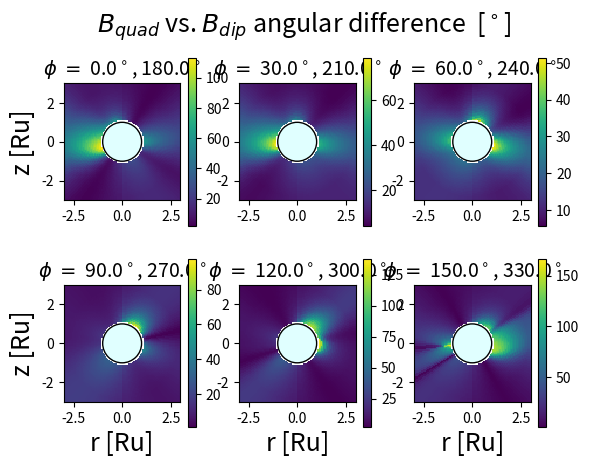
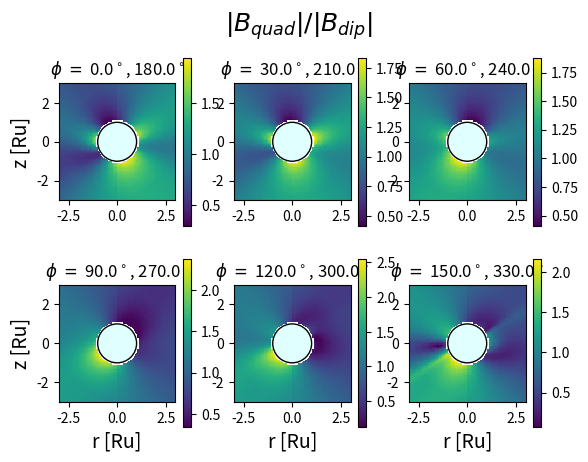

Write Python code to recreate these figures, in order.
import numpy as np
import matplotlib.pyplot as plt
import time

t0 = time.time()
plt.close("all")
#plt.style.use(["science", "no-latex"])

def nearest(coords, dat):
    """ Function to match a coordinate to the closest coordinate in a dataset.
    
    Input:
        coords (tuple): Coordinate (x, y) to match.
        dat (arr): 2xN array with a list of coordinate points.
    
    Output:
        ind (int): Index of the row in dat which is the closest to coords.
    """
    x, y = coords
    X = dat[:, 0]/Ru
    Y = dat[:, 1]/Ru
    ind = np.abs(np.sqrt((X-x)**2+(Y-y)**2)).argmin()
    return ind


def rotmat(axis, ang):
    """ Function to generate a rotation matrix about the three principal axis
    """
    if axis == "x":
        return np.array([[1, 0, 0], [0, np.cos(ang), -np.sin(ang)], [0, np.sin(ang), np.cos(ang)]])
    if axis == "y":
        return np.array([[np.cos(ang), 0, np.sin(ang)], [0, 1, 0], [-np.sin(ang), 0, np.cos(ang)]])
    if axis == "z":
        return np.array([[np.cos(ang), -np.sin(ang), 0], [np.sin(ang), np.cos(ang), 0], [0, 0, 1]])
    

def norm(vec, axis=1):
    return np.linalg.norm(vec, axis=axis)


def legendre(n, m, theta):
    """ Function to return the Legendre polynomial of degree n and order m, 
    given the angle theta. This is used to model the magnetic field based on
    Connery (1993).
    """
    P = np.zeros([3, 3])
    P[1, 0] = np.cos(theta)
    P[1, 1] = np.sin(theta)
    P[2, 0] = (3/2)*(np.cos(theta)**2-1/3)
    P[2, 1] = np.sqrt(3)*np.cos(theta)*np.sin(theta)
    P[2, 2] = (np.sqrt(3)/2)*np.sin(theta)**2
    return P[n, m]


def D_legendre(n, m, theta):
    """ Function to return the derivative of the Legendre polynomials of 
    degree n and order m, given the angle theta. This is used to model the 
    magnetic field based on Connery (1993).
    """
    dP = np.zeros([3, 3])
    dP[1, 0] = -np.sin(theta)
    dP[1, 1] = np.cos(theta)
    dP[2, 0] = -3*np.cos(theta)*np.sin(theta)
    dP[2, 1] = np.sqrt(3)*2*np.cos(theta)
    dP[2, 2] = np.sqrt(3)*np.cos(theta)*np.sin(theta)
    return dP[n, m]


def Bquad(R, a, dipole=False):
    """ Function to return the Uranian magnetic field vector in Cartesian 
    coordinates, based on the model in Connery (1993). This function requires
    the Legendre polynomials to be defined, as well as matrices g and h of 
    the internal Schmidt coefficients from the AH5 model of Herbert (2009).
    
    Input:
        R (arr): Position vector [x, y, z] of the point where the field is 
                 calculated.
        a (float): The equatorial radius of Uranus in metres.
        dipole (bool): Calculate only the dipole component of the field or not.
                       Default: False, which will calculate full quadrupole +
                       dipole field.
    
    Output:
        [Bx, By, Bz] (arr): The magnetic field vector at R.
    
    """
    # converting to spherical coordinates
    x, y, z = R
    r = np.linalg.norm(R)
    theta = np.arccos(z/r)
    
    # making sure to convert to the right angle is a process...
    if x == 0:
        if y > 0:
            phi = np.pi/2
        if y < 0:
            phi = 3*np.pi/2
    else:
        phi = np.arctan(y/x)
        
    if x < 0:
        phi += np.pi
    else:
        if y < 0:
            phi += 2*np.pi

    # defining variables for B-field in spherical coordinates.
    Br = 0
    Btheta = 0
    Bphi = 0
    
    # deciding order to expand sum to, depending on if only dipole or not
    if dipole:
        order = 1
    else:
        order = 2
    
    # performing sum, based on the field model
    for n in range(order+1):
        for m in range(order+1):
            Br += (n+1)*(a/r)**(n+2)*(g[n, m]*np.cos(m*phi)+h[n, m]*\
                   np.sin(m*phi))*legendre(n, m, theta)
            Btheta += (a/r)**(n+2)*(g[n, m]*np.cos(m*phi)+h[n, m]*\
                   np.sin(m*phi))*D_legendre(n, m, theta)
            Bphi += m*(a/r)**(n+2)*(g[n, m]*np.sin(m*phi)-\
                   h[n, m]*np.cos(m*phi))*legendre(n, m, theta)

    Btheta = -Btheta
    Bphi = Bphi/np.sin(theta)

    # converting back to Cartesian coordinates
    Bx = np.sin(theta)*np.cos(phi)*Br + np.cos(theta)*np.cos(phi)*Btheta-np.sin(phi)*Bphi
    By = np.sin(theta)*np.sin(phi)*Br + np.cos(theta)*np.sin(phi)*Btheta + np.cos(phi)*Bphi
    Bz = np.cos(theta)*Br - np.sin(theta)*Btheta
    
    return np.array([Bx, By, Bz])


# defining the matrices of internal Schmidt coefficients from Herbert (2009)
# as g[n, m] and h[n, m]
g = np.zeros([3, 3])
g[1, 0] = 11278
g[1, 1] = 10928
g[2, 0] = -9648
g[2, 1] = -12284
g[2, 2] = 1453

h = np.zeros([3, 3])
h[1, 1] = -16049
h[2, 1] = 6405
h[2, 2] = 4220

# coefficients are in nT
h = h*1e-9
g = g*1e-9

# creating rotation matrices to perform coordinate transform to a
# dipole-aligned coordinate system
g_vec = [g[1, 1], h[1, 1], g[1, 0]]
modg = np.linalg.norm(g_vec)
g_dir = g_vec/modg # this is the direction of the dipole
gx, gy, gz = g_dir
ang1 = np.arctan2(gx, gz)

R1 = rotmat("y", ang1) 
R1_inv = np.linalg.inv(R1)
v1 = np.matmul(R1_inv, g_dir)
ang2 = np.arctan2(v1[1], v1[2])

R2 = rotmat("x", -ang2)
R2_inv = np.linalg.inv(R2)

rotmat2 = np.matmul(R2_inv, R1_inv)
rotmat1 = np.matmul(R1, R2)

# Specifiying the Uranian equatorial radius in metres
Ru = 25362e3

# number of Ru to look at
n = 3
min_r = 1.1 # minimum radius in Ru

# generating a grid of test points in spherical coordinates
radii = Ru*np.arange(min_r, n, 0.1)
phis = np.linspace(0, np.pi-np.deg2rad(30), 6)
n_thetas = 80
min_theta = 5 # avoiding singularity at +- pi/2
thetas = np.concatenate((np.linspace(0+np.deg2rad(min_theta), np.pi-(np.deg2rad(min_theta)), 
                                     n_thetas), np.linspace(np.pi+np.deg2rad(min_theta), 2*np.pi-(np.deg2rad(min_theta)), n_thetas)))
rad, th, ph = np.meshgrid(radii, thetas, phis)
pos = np.vstack([rad.ravel(), th.ravel(), ph.ravel()])
positions_ = pos.T
positions = np.zeros([len(positions_), 3])

# converting spherical coordinates to Cartesian
for i in range(len(positions_)):
    r, theta, phi = positions_[i]
    x = r*np.sin(theta)*np.cos(phi)
    y = r*np.sin(theta)*np.sin(phi)
    z = r*np.cos(theta)
    positions[i] = [x, y, z]

N = len(positions)

# separating slices into dictionary, collecting corrdinates of the same slices
slices = dict()
ii = 0
for pos in positions_:
    phi = pos[2]
    if phi not in slices.keys():
        slices[phi] = list()
        slices[phi].append(positions[ii])
    else:
        slices[phi].append(positions[ii])
    ii += 1

for key in slices.keys():
    slices[key] = np.array(slices[key])

# creating dictionaries of field differences for each slice
slices_mag_diff = dict()
slices_vec_diff = dict()
for phi in phis:
    pos = slices[phi]
    NN = len(pos)
    slices_mag_diff[phi] = np.zeros(NN)
    slices_vec_diff[phi] = np.zeros(NN)
    
    for i in range(NN):
        real_pos = pos[i]
        rotated_pos = np.matmul(rotmat1, real_pos)
        rotated_dip = Bquad(rotated_pos, Ru, dipole=True)
        rotated_quad = Bquad(rotated_pos, Ru, dipole=False)
        dipole = np.matmul(rotmat2, rotated_dip)
        quadrupole = np.matmul(rotmat2, rotated_quad)
        
        # this time calculating percentage quadpole difference to dipole
        slices_mag_diff[phi][i] = np.linalg.norm(quadrupole)/np.linalg.norm(dipole)
        
        # vector difference is just angle
        dot = np.dot(dipole, quadrupole)
        slices_vec_diff[phi][i] = np.rad2deg(np.arccos(dot/(np.linalg.norm(dipole)*np.linalg.norm(quadrupole))))

# creating a dictionary of (r, z) coordinates for each slice, where r is the
# horizontal axis (negative to the left, positive to the right), and matching
# these coordinates with two other dictionaries with corresponding difference
# values
data = dict() # this will contain the coordinate points
slices_mag = dict()
slices_vec = dict()
for s in range(len(phis)):
    coor = slices[phis[s]]
    data[s] = np.zeros([NN, 2])
    for i in range(NN):
        x, y, z = coor[i]
        if y > 0:
            fac = 1
        elif y < 0:
            fac = -1
        if y == 0:
            if x > 0:
                fac = 1
            else:
                fac = -1
        r = fac*np.sqrt(x**2+y**2)
        data[s][i] = [r, -z]
    
    # final dictionaries containing the field differences
    slices_mag[s] = slices_mag_diff[phis[s]]
    slices_vec[s] = slices_vec_diff[phis[s]]

# plotting
f, axs = plt.subplots(2, 3)
f2, axs2 = plt.subplots(2, 3)
label_vec = r"$B_{quad}$" + " vs. " + r"$B_{dip}$" + " angular difference" + "  ["+ r"$^\circ$" + "]" 
label_mag = r"$\vert B_{quad}\vert / \vert B_{dip} \vert$" 
f.suptitle(label_vec, fontsize=18)
f2.suptitle(label_mag, fontsize=18)

# creating grid of pixels
grid_dim = 100 # resolution
xi = np.linspace(-n,n,grid_dim)
yi = np.linspace(-n,n,grid_dim)

nSlices = len(data)
grid_vec = np.zeros([nSlices, grid_dim, grid_dim])
grid_mag = np.zeros([nSlices, grid_dim, grid_dim])

# indices to select the correct axes
ii = 0
jj = 0
for s in range(nSlices):
    # matching x-y grid points to closest coordinate with a measured field  
    for i in range(grid_dim):
        for j in range(grid_dim):
            x = xi[i]
            y = yi[j]
            if np.sqrt(x**2+y**2) < min_r:
                grid_vec[s, i, j] = None
                grid_mag[s, i, j] = None

            else:
                ind = nearest((x, y), data[s])
                grid_vec[s, i, j] = slices_vec[s][ind]
                grid_mag[s, i, j] = slices_mag[s][ind]
    
    # plotting vector difference        
    axs[ii, jj].set_aspect("equal")
    title = r"$\phi \;= $" + " {:.1f}".format(np.rad2deg(phis[s])) + r"$^\circ$" + "," + " {:.1f}".format(np.rad2deg(phis[s]+np.pi)) + r"$^\circ$"
    axs[ii, jj].set_title(title, fontsize=14)
    planet = plt.Circle((0,0), 1, color="lightcyan", ec="k") # creating planet
    axs[ii, jj].add_patch(planet)
    
    im = axs[ii, jj].imshow(grid_vec[s].T, extent=[-n, n, -n, n], interpolation="none")
    f.colorbar(im, ax=axs[ii, jj])   
    
    if s > 2:
        axs[ii, jj].set_xlabel("r [Ru]", fontsize=18)
    if s == 0 or s == 3:
        axs[ii, jj].set_ylabel("z [Ru]", fontsize=18)
    
    # plotting mag difference
    axs2[ii, jj].set_aspect("equal")
    axs2[ii, jj].set_title(title)
    planet = plt.Circle((0,0), 1, color="lightcyan", ec="k") # creating planet
    axs2[ii, jj].add_patch(planet)
    
    im = axs2[ii, jj].imshow(grid_mag[s].T, extent=[-n, n, -n, n], interpolation="none")
    f2.colorbar(im, ax=axs2[ii, jj])   
    
    if s > 2:
        axs2[ii, jj].set_xlabel("r [Ru]", fontsize=14)
    if s == 0 or s == 3:
        axs2[ii, jj].set_ylabel("z [Ru]", fontsize=14)   
    
    if jj == 2:
        jj = 0
        ii = 1
    else:    
        jj += 1

t = time.time()
print("That took {:.1f} s.".format(t-t0))
